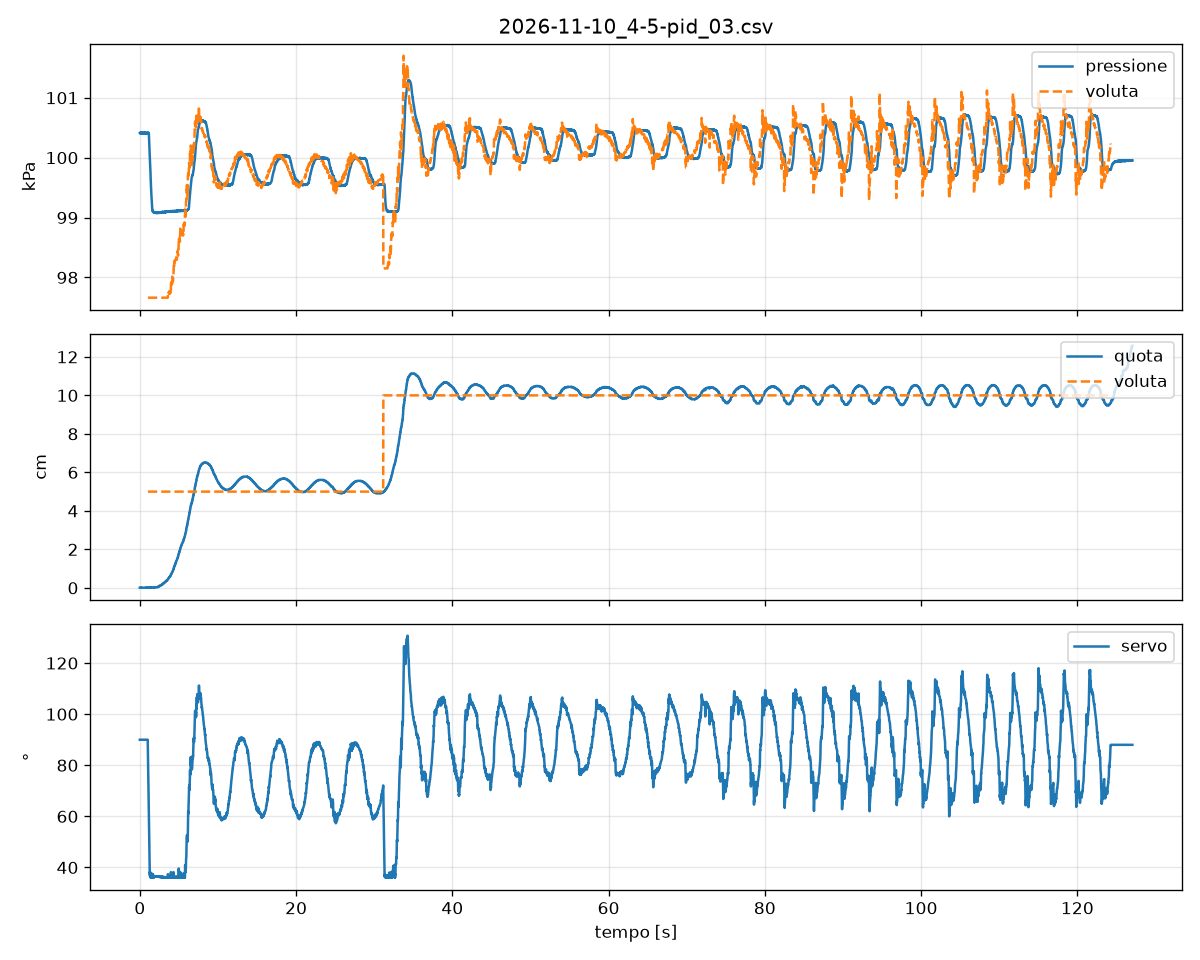

Source data for this figure (header and first rows):
# esperimento: 4-5_PID
# data: 2026-11-10 19:51:46
# parametri: K, Z, 475, 11.9, 400, 10, PI 0.02/0.1, 5 cm 30 s poi 10 cm 90 s, video, soglie 2 s e 2, 5 s, durata=127
# firmware: palombaro 0.2, protocollo 1
# quota: decimi di mm sopra P1 fermo sul…, ms
t_mac, seq, t_esp_ms, p_pa, u_decimi, stato, quota_dmm, eta_quota_ms, vista, p_rif_pa, quota_rif_dmm
1794336706, 58542, 585550, 100412, 900, M, 1, 16, 0, 0, 
1794336706, 58543, 585560, 100410, 900, M, 1, 19, 0, 0, 
1794336706, 58544, 585570, 100408, 900, M, 1, 26, 0, 0, 
1794336706, 58545, 585580, 100409, 900, M, 1, 9, 0, 0, 
1794336706, 58546, 585590, 100408, 900, M, 1, 10, 0, 0, 
1794336706, 58547, 585600, 100412, 900, M, 1, 7, 0, 0, 
1794336706, 58548, 585610, 100410, 900, M, 1, 17, 0, 0, 
1794336706, 58549, 585620, 100412, 900, M, 1, 28, 0, 0, 
1794336706, 58550, 585630, 100415, 900, M, 1, 36, 0, 0, 
1794336706, 58551, 585640, 100409, 900, M, 1, 10, 0, 0, 
1794336706, 58552, 585650, 100410, 900, M, 1, 9, 0, 0, 
1794336706, 58553, 585660, 100412, 900, M, 1, 18, 0, 0, 
1794336706, 58554, 585670, 100410, 900, M, 2, 3, 0, 0, 
1794336706, 58555, 585680, 100412, 900, M, 2, 13, 0, 0, 
1794336706, 58556, 585690, 100408, 900, M, 1, 11, 0, 0, 
1794336706, 58557, 585700, 100406, 900, M, 1, 20, 0, 0, 
1794336706, 58558, 585710, 100406, 900, M, 1, 7, 0, 0, 
1794336706, 58559, 585721, 100412, 900, M, 1, 4, 0, 0, 
1794336706, 58560, 585730, 100411, 900, M, 2, 3, 0, 0, 
1794336706, 58561, 585740, 100413, 900, M, 2, 3, 0, 0, 
1794336706, 58562, 585750, 100410, 900, M, 2, 23, 0, 0, 
1794336706, 58563, 585760, 100412, 900, M, 2, 6, 0, 0, 
1794336706, 58564, 585770, 100415, 900, M, 2, 17, 0, 0, 
1794336706, 58565, 585780, 100414, 900, M, 1, 11, 0, 0, 
1794336706, 58566, 585790, 100412, 900, M, 1, 9, 0, 0, 
1794336706, 58567, 585800, 100410, 900, M, 1, 8, 0, 0, 
1794336707, 58568, 585810, 100408, 900, M, 1, 19, 0, 0, 
1794336707, 58569, 585820, 100413, 900, M, 1, 7, 0, 0, 
1794336707, 58570, 585830, 100410, 900, M, 1, 2, 0, 0, 
1794336707, 58571, 585840, 100410, 900, M, 1, 13, 0, 0, 
1794336707, 58572, 585850, 100410, 900, M, 1, 10, 0, 0, 
1794336707, 58573, 585860, 100414, 900, M, 1, 18, 0, 0, 
1794336707, 58574, 585870, 100410, 900, M, 1, 5, 0, 0, 
1794336707, 58575, 585880, 100413, 900, M, 1, 3, 0, 0, 
1794336707, 58576, 585890, 100411, 900, M, 1, 12, 0, 0, 
1794336707, 58577, 585900, 100409, 900, M, 1, 10, 0, 0, 
1794336707, 58578, 585910, 100412, 900, M, 1, 19, 0, 0, 
1794336707, 58579, 585921, 100413, 900, M, 1, 8, 0, 0, 
1794336707, 58580, 585930, 100408, 900, M, 1, 7, 0, 0, 
1794336707, 58581, 585940, 100411, 900, M, 1, 16, 0, 0, 
1794336707, 58582, 585950, 100412, 900, M, 1, 3, 0, 0, 
1794336707, 58583, 585960, 100410, 900, M, 1, 5, 0, 0, 
1794336707, 58584, 585970, 100411, 900, M, 1, 13, 0, 0, 
1794336707, 58585, 585980, 100412, 900, M, 1, 23, 0, 0, 
1794336707, 58586, 585990, 100412, 900, M, 1, 10, 0, 0, 
1794336707, 58587, 586000, 100413, 900, M, 1, 21, 0, 0, 
1794336707, 58588, 586010, 100414, 900, M, 1, 6, 0, 0, 
1794336707, 58589, 586021, 100414, 900, M, 1, 8, 0, 0, 
1794336707, 58590, 586030, 100412, 900, M, 1, 18, 0, 0, 
1794336707, 58591, 586040, 100412, 900, M, 1, 8, 0, 0, 
1794336707, 58592, 586050, 100412, 900, M, 1, 18, 0, 0, 
1794336707, 58593, 586060, 100412, 900, M, 1, 26, 0, 0, 
1794336707, 58594, 586070, 100409, 900, M, 1, 2, 0, 0, 
1794336707, 58595, 586080, 100412, 900, M, 1, 11, 0, 0, 
1794336707, 58596, 586090, 100411, 900, M, 1, 11, 0, 0, 
... 12,650 more rows
